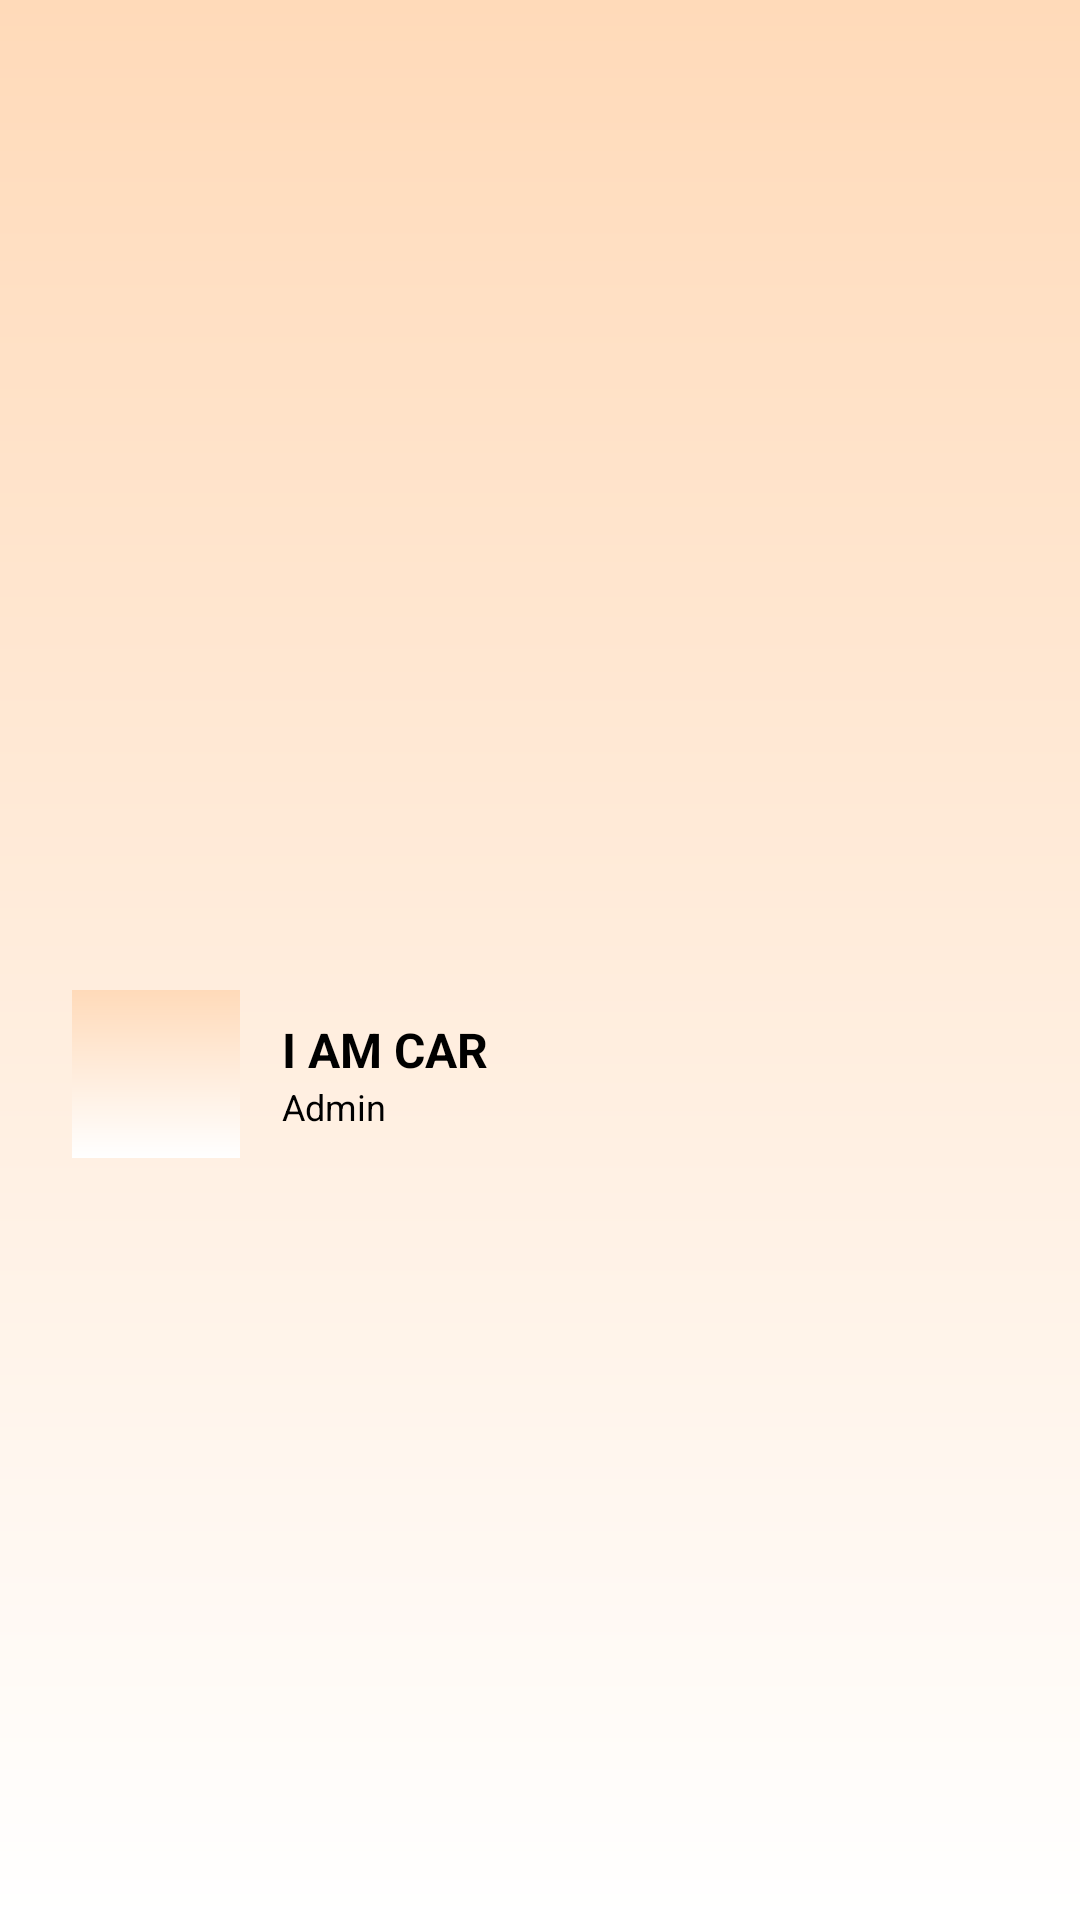

The Android layout XML behind this screen, and the referenced resources:
<!-- AndroidManifest.xml: application theme Theme.AttendEaseSTI -->
<!-- res/layout/headoffice_nav_header.xml -->
<?xml version="1.0" encoding="utf-8"?>
<LinearLayout xmlns:android="http://schemas.android.com/apk/res/android"
    xmlns:tools="http://schemas.android.com/tools"
    android:layout_width="match_parent"
    android:layout_height="wrap_content"
    android:background="@drawable/background"
    android:gravity="center_vertical"
    android:orientation="horizontal"
    android:paddingHorizontal="24dp"
    android:paddingTop="100dp"
    android:paddingBottom="24dp"
    tools:context=".HeadOffices.HeadOfficeActivity">

    <ImageView
        android:layout_width="56dp"
        android:layout_height="56dp"
        android:src="@drawable/car"
        android:background="@drawable/background"
        android:padding="2dp" />

    <LinearLayout
        android:layout_width="wrap_content"
        android:layout_height="wrap_content"
        android:layout_marginStart="14dp"
        android:orientation="vertical">

        <TextView
            android:id="@+id/nav_name"
            android:layout_width="wrap_content"
            android:layout_height="wrap_content"
            android:text="I AM CAR"
            android:textColor="@color/black"
            android:textSize="16sp"
            android:textStyle="bold" />

        <TextView
            android:layout_width="wrap_content"
            android:layout_height="wrap_content"
            android:text="Admin"
            android:textColor="@color/black"
            android:textSize="12sp" />

    </LinearLayout>

</LinearLayout>
<!-- resources referenced by this layout -->
<resources>
  <color name="black">#FF000000</color>
  <!-- drawable background (drawable) -->
  <shape xmlns:android="http://schemas.android.com/apk/res/android">
      <gradient
          android:startColor="#FFDAB9"
          android:endColor="#FFFFFF"
          android:angle="270" />
  </shape>
  <style name="Theme.AttendEaseSTI" parent="Base.Theme.AttendEaseSTI" />
  <style name="Base.Theme.AttendEaseSTI" parent="Theme.Material3.DayNight.NoActionBar">
          <item name="android:fitsSystemWindows">true</item>
          
          <item name="colorPrimary">@color/app_color</item>
          
          <item name="android:statusBarColor">@color/app_color</item>
          
          <item name="drawerArrowStyle">@style/MyDrawerArrowStyle</item>
      </style>
  <color name="app_color">#FFD7B9</color>
  <style name="MyDrawerArrowStyle" parent="Widget.AppCompat.DrawerArrowToggle">
          <item name="color">@android:color/white</item>
      </style>
</resources>
